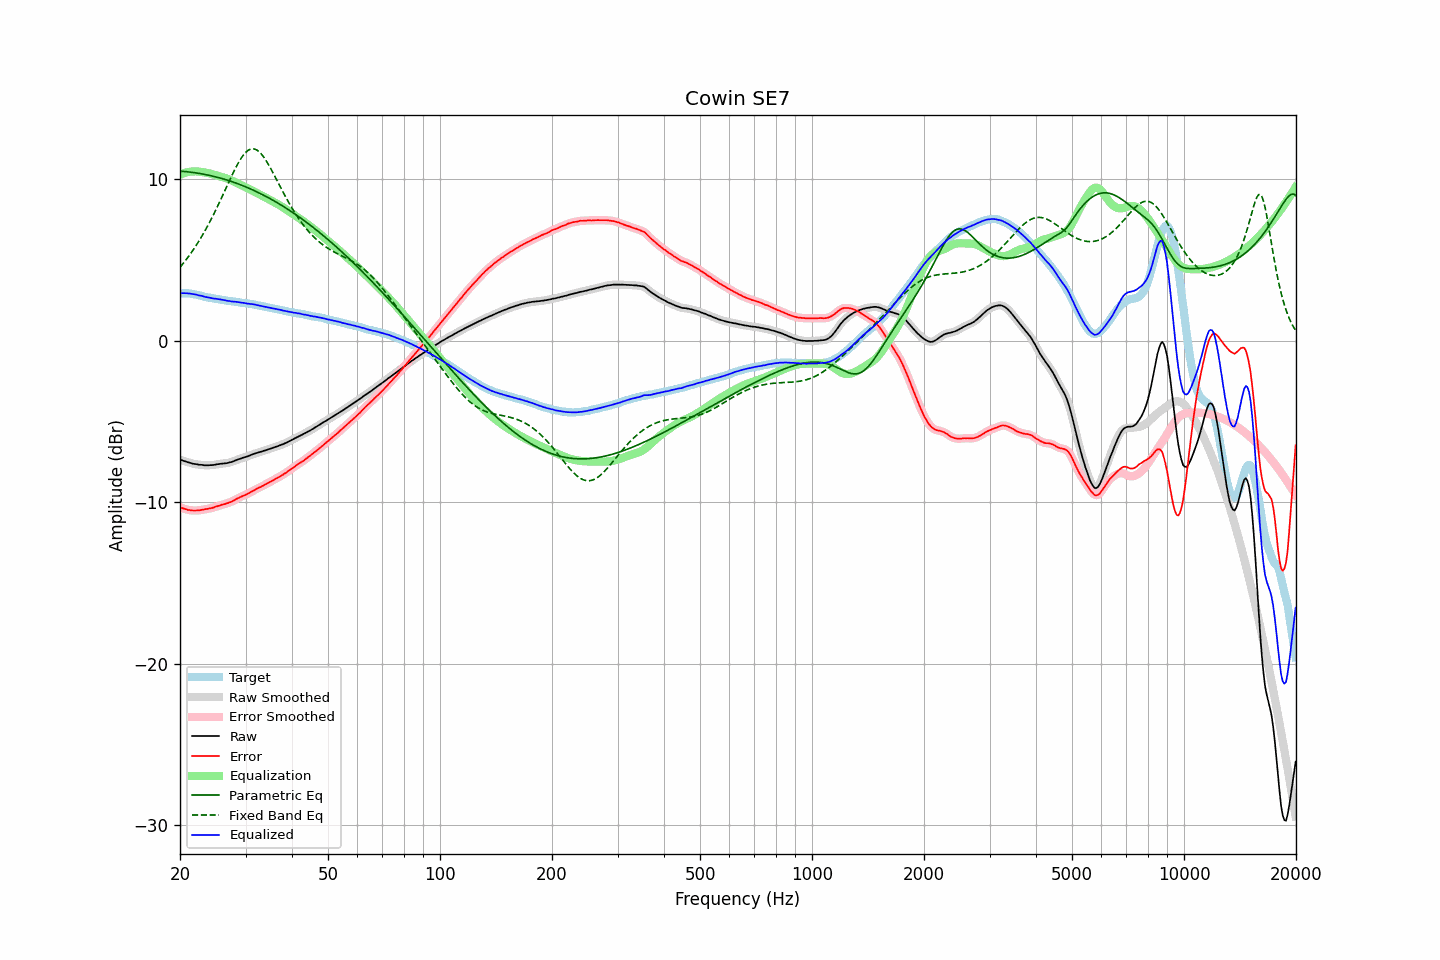

Data behind this chart, as committed beside it:
frequency, raw, error, smoothed, error_smoothed, equalization, parametric_eq, fixed_band_eq, equalized_raw, equalized_smoothed, target
20.00, -7.35, -10.30, -7.35, -10.30, 10.30, 10.52, 4.56, 2.95, 2.95, 2.95
20.20, -7.38, -10.33, -7.38, -10.34, 10.34, 10.51, 4.68, 2.96, 2.95, 2.95
20.40, -7.42, -10.37, -7.42, -10.37, 10.38, 10.50, 4.80, 2.96, 2.96, 2.95
20.61, -7.45, -10.40, -7.45, -10.41, 10.41, 10.49, 4.93, 2.96, 2.96, 2.95
20.81, -7.48, -10.43, -7.48, -10.44, 10.44, 10.48, 5.06, 2.96, 2.95, 2.95
21.02, -7.52, -10.47, -7.51, -10.46, 10.46, 10.47, 5.19, 2.94, 2.95, 2.95
21.23, -7.54, -10.47, -7.54, -10.48, 10.48, 10.46, 5.32, 2.94, 2.93, 2.93
21.44, -7.57, -10.49, -7.57, -10.49, 10.49, 10.45, 5.46, 2.92, 2.92, 2.92
21.66, -7.60, -10.50, -7.60, -10.50, 10.50, 10.44, 5.61, 2.90, 2.90, 2.90
21.87, -7.62, -10.50, -7.62, -10.50, 10.50, 10.42, 5.75, 2.88, 2.89, 2.88
22.09, -7.63, -10.50, -7.64, -10.50, 10.50, 10.41, 5.91, 2.87, 2.87, 2.87
22.31, -7.65, -10.49, -7.65, -10.50, 10.50, 10.39, 6.06, 2.84, 2.84, 2.84
22.54, -7.67, -10.49, -7.66, -10.49, 10.49, 10.38, 6.22, 2.82, 2.82, 2.82
22.76, -7.67, -10.47, -7.68, -10.47, 10.47, 10.36, 6.39, 2.80, 2.80, 2.80
22.99, -7.68, -10.45, -7.69, -10.46, 10.46, 10.34, 6.55, 2.78, 2.77, 2.77
23.22, -7.70, -10.44, -7.69, -10.44, 10.44, 10.32, 6.73, 2.74, 2.75, 2.74
23.45, -7.70, -10.41, -7.70, -10.42, 10.42, 10.30, 6.90, 2.72, 2.72, 2.71
23.69, -7.70, -10.40, -7.70, -10.40, 10.40, 10.28, 7.09, 2.70, 2.70, 2.70
23.92, -7.70, -10.38, -7.70, -10.38, 10.38, 10.26, 7.27, 2.68, 2.68, 2.68
24.16, -7.69, -10.36, -7.69, -10.36, 10.36, 10.24, 7.46, 2.67, 2.66, 2.67
24.40, -7.69, -10.34, -7.69, -10.34, 10.33, 10.22, 7.66, 2.64, 2.64, 2.65
24.65, -7.68, -10.31, -7.68, -10.31, 10.31, 10.19, 7.85, 2.63, 2.63, 2.63
24.89, -7.66, -10.27, -7.66, -10.28, 10.28, 10.17, 8.06, 2.62, 2.61, 2.61
25.14, -7.64, -10.24, -7.64, -10.24, 10.25, 10.14, 8.26, 2.61, 2.60, 2.60
25.39, -7.63, -10.21, -7.63, -10.21, 10.22, 10.12, 8.47, 2.59, 2.59, 2.58
25.65, -7.61, -10.18, -7.61, -10.18, 10.19, 10.09, 8.68, 2.58, 2.57, 2.57
25.91, -7.60, -10.14, -7.60, -10.15, 10.16, 10.06, 8.90, 2.56, 2.55, 2.54
26.16, -7.59, -10.12, -7.59, -10.12, 10.13, 10.03, 9.11, 2.54, 2.54, 2.53
26.43, -7.58, -10.10, -7.58, -10.10, 10.10, 10.00, 9.33, 2.52, 2.51, 2.52
26.69, -7.57, -10.06, -7.57, -10.07, 10.06, 9.97, 9.55, 2.49, 2.50, 2.49
26.96, -7.55, -10.03, -7.55, -10.03, 10.03, 9.94, 9.76, 2.48, 2.48, 2.48
27.23, -7.52, -9.99, -7.53, -10.00, 9.99, 9.91, 9.98, 2.47, 2.46, 2.47
27.50, -7.50, -9.96, -7.49, -9.96, 9.95, 9.88, 10.19, 2.45, 2.45, 2.46
27.77, -7.46, -9.90, -7.46, -9.91, 9.90, 9.84, 10.40, 2.44, 2.44, 2.44
28.05, -7.42, -9.85, -7.42, -9.85, 9.85, 9.81, 10.60, 2.43, 2.43, 2.43
28.33, -7.38, -9.79, -7.38, -9.79, 9.80, 9.77, 10.79, 2.42, 2.42, 2.41
28.62, -7.34, -9.74, -7.34, -9.74, 9.75, 9.73, 10.98, 2.41, 2.41, 2.40
28.90, -7.31, -9.69, -7.31, -9.69, 9.70, 9.70, 11.15, 2.39, 2.39, 2.38
29.19, -7.28, -9.64, -7.28, -9.65, 9.65, 9.66, 11.31, 2.37, 2.38, 2.36
29.48, -7.24, -9.60, -7.24, -9.60, 9.61, 9.62, 11.46, 2.37, 2.36, 2.36
29.78, -7.21, -9.56, -7.21, -9.56, 9.56, 9.58, 11.58, 2.35, 2.35, 2.35
30.08, -7.18, -9.52, -7.18, -9.52, 9.51, 9.54, 11.69, 2.33, 2.33, 2.34
30.38, -7.15, -9.47, -7.15, -9.47, 9.46, 9.50, 11.78, 2.31, 2.32, 2.32
30.68, -7.11, -9.42, -7.11, -9.42, 9.41, 9.45, 11.84, 2.30, 2.30, 2.31
30.99, -7.07, -9.35, -7.07, -9.36, 9.36, 9.41, 11.88, 2.29, 2.29, 2.28
31.30, -7.03, -9.30, -7.03, -9.31, 9.31, 9.36, 11.90, 2.28, 2.28, 2.27
31.61, -6.99, -9.25, -6.99, -9.25, 9.26, 9.32, 11.89, 2.27, 2.26, 2.26
31.93, -6.96, -9.20, -6.96, -9.20, 9.20, 9.27, 11.86, 2.24, 2.24, 2.24
32.24, -6.93, -9.14, -6.93, -9.15, 9.15, 9.23, 11.81, 2.22, 2.22, 2.21
32.57, -6.90, -9.09, -6.90, -9.10, 9.10, 9.18, 11.74, 2.20, 2.20, 2.19
32.89, -6.87, -9.05, -6.87, -9.05, 9.05, 9.13, 11.64, 2.18, 2.18, 2.18
33.22, -6.84, -8.99, -6.84, -9.00, 9.00, 9.08, 11.53, 2.16, 2.16, 2.15
33.55, -6.81, -8.95, -6.81, -8.95, 8.94, 9.03, 11.40, 2.13, 2.13, 2.14
33.89, -6.78, -8.89, -6.78, -8.89, 8.89, 8.98, 11.25, 2.11, 2.11, 2.11
34.23, -6.75, -8.84, -6.75, -8.84, 8.84, 8.92, 11.10, 2.09, 2.09, 2.09
34.57, -6.71, -8.78, -6.71, -8.79, 8.79, 8.87, 10.93, 2.08, 2.07, 2.07
34.92, -6.68, -8.73, -6.68, -8.73, 8.73, 8.82, 10.76, 2.05, 2.05, 2.05
35.27, -6.65, -8.68, -6.65, -8.68, 8.68, 8.76, 10.57, 2.03, 2.03, 2.03
35.62, -6.61, -8.62, -6.61, -8.63, 8.63, 8.70, 10.39, 2.02, 2.01, 2.01
35.97, -6.58, -8.57, -6.58, -8.57, 8.57, 8.65, 10.20, 1.99, 1.99, 1.99
... 635 more rows
